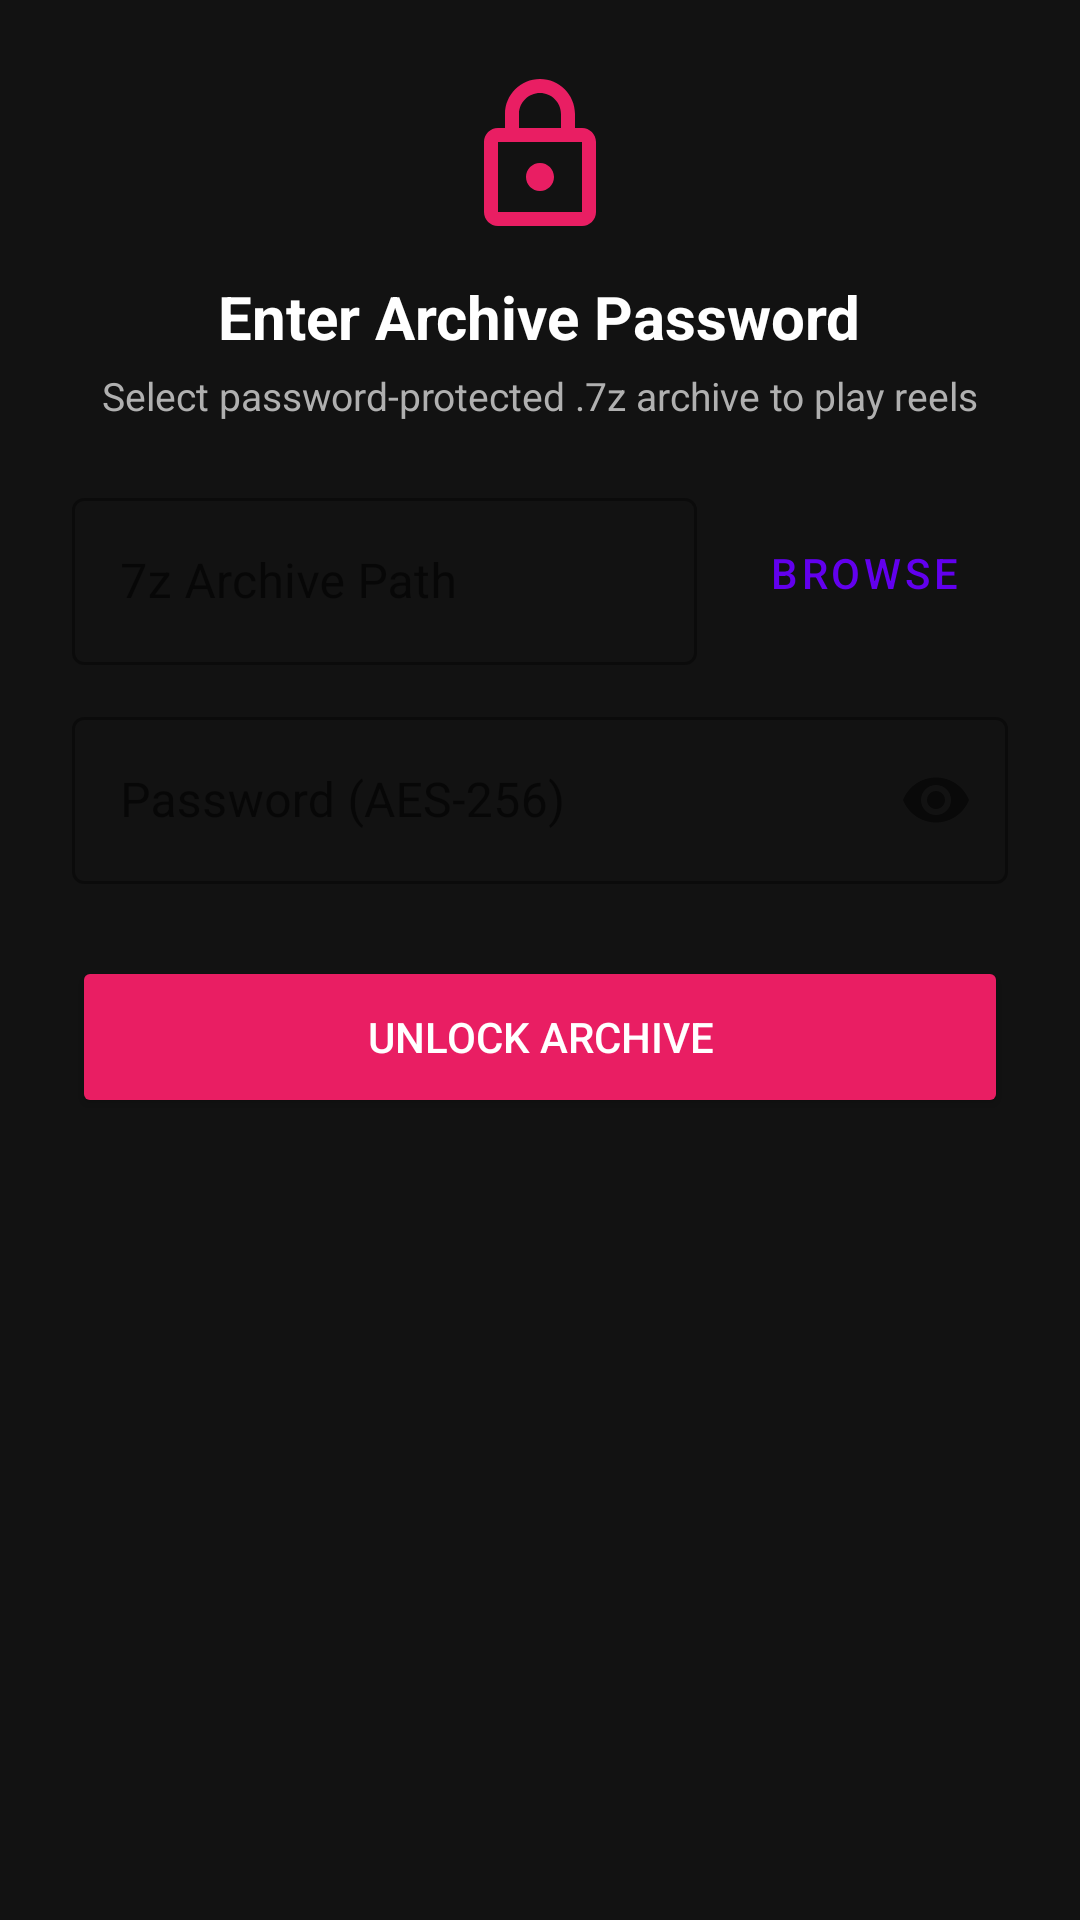

The Android layout XML behind this screen, and the referenced resources:
<!-- AndroidManifest.xml: application theme Theme.Encrypted7zReelsViewer -->
<!-- res/layout/dialog_password.xml -->
<?xml version="1.0" encoding="utf-8"?>
<LinearLayout xmlns:android="http://schemas.android.com/apk/res/android"
    xmlns:app="http://schemas.android.com/apk/res-auto"
    android:layout_width="match_parent"
    android:layout_height="wrap_content"
    android:orientation="vertical"
    android:padding="24dp"
    android:background="@color/dark_surface">

    <ImageView
        android:layout_width="56dp"
        android:layout_height="56dp"
        android:layout_gravity="center"
        android:src="@drawable/ic_lock"
        app:tint="@color/accent_pink" />

    <TextView
        android:layout_width="wrap_content"
        android:layout_height="wrap_content"
        android:layout_gravity="center"
        android:layout_marginTop="12dp"
        android:text="@string/enter_password"
        android:textColor="@color/white"
        android:textSize="20sp"
        android:textStyle="bold" />

    <TextView
        android:layout_width="wrap_content"
        android:layout_height="wrap_content"
        android:layout_gravity="center"
        android:layout_marginTop="4dp"
        android:text="Select password-protected .7z archive to play reels"
        android:textColor="@color/gray_text"
        android:textSize="13sp" />

    
    <LinearLayout
        android:layout_width="match_parent"
        android:layout_height="wrap_content"
        android:layout_marginTop="20dp"
        android:orientation="horizontal">

        <com.google.android.material.textfield.TextInputLayout
            android:layout_width="0dp"
            android:layout_height="wrap_content"
            android:layout_weight="1"
            style="@style/Widget.MaterialComponents.TextInputLayout.OutlinedBox"
            android:hint="@string/archive_path">

            <com.google.android.material.textfield.TextInputEditText
                android:id="@+id/editArchivePath"
                android:layout_width="match_parent"
                android:layout_height="wrap_content"
                android:textColor="@color/white"
                android:inputType="text" />
        </com.google.android.material.textfield.TextInputLayout>

        <Button
            android:id="@+id/btnBrowseArchive"
            android:layout_width="wrap_content"
            android:layout_height="wrap_content"
            android:layout_gravity="center"
            android:layout_marginStart="8dp"
            android:text="Browse"
            style="@style/Widget.MaterialComponents.Button.OutlinedButton" />
    </LinearLayout>

    
    <com.google.android.material.textfield.TextInputLayout
        android:layout_width="match_parent"
        android:layout_height="wrap_content"
        android:layout_marginTop="12dp"
        style="@style/Widget.MaterialComponents.TextInputLayout.OutlinedBox"
        app:passwordToggleEnabled="true"
        android:hint="@string/password_hint">

        <com.google.android.material.textfield.TextInputEditText
            android:id="@+id/editPassword"
            android:layout_width="match_parent"
            android:layout_height="wrap_content"
            android:textColor="@color/white"
            android:inputType="textPassword" />
    </com.google.android.material.textfield.TextInputLayout>

    <Button
        android:id="@+id/btnUnlock"
        android:layout_width="match_parent"
        android:layout_height="54dp"
        android:layout_marginTop="24dp"
        android:text="@string/unlock"
        android:textColor="@color/white"
        android:backgroundTint="@color/accent_pink" />

</LinearLayout>
<!-- resources referenced by this layout -->
<resources>
  <color name="accent_pink">#FFE91E63</color>
  <color name="dark_surface">#FF121212</color>
  <color name="gray_text">#FFB0B0B0</color>
  <color name="white">#FFFFFFFF</color>
  <!-- drawable ic_lock (drawable) -->
  <vector xmlns:android="http://schemas.android.com/apk/res/android"
      android:width="48dp"
      android:height="48dp"
      android:viewportWidth="24"
      android:viewportHeight="24">
    <path
        android:fillColor="#FFBB86FC"
        android:pathData="M18,8h-1V6c0,-2.76 -2.24,-5 -5,-5S7,3.24 7,6v2H6c-1.1,0 -2,0.9 -2,2v10c0,1.1 0.9,2 2,2h12c1.1,0 2,-0.9 2,-2V10c0,-1.1 -0.9,-2 -2,-2zM9,6c0,-1.66 1.34,-3 3,-3s3,1.34 3,3v2H9V6zm9,14H6V10h12v10zm-6,-3c1.1,0 2,-0.9 2,-2s-0.9,-2 -2,-2 -2,0.9 -2,2 0.9,2 2,2z"/>
  </vector>
  <string name="archive_path">7z Archive Path</string>
  <string name="enter_password">Enter Archive Password</string>
  <string name="password_hint">Password (AES-256)</string>
  <string name="unlock">Unlock Archive</string>
  <style name="Theme.Encrypted7zReelsViewer" parent="Theme.MaterialComponents.DayNight.NoActionBar">
          
          <item name="colorPrimary">@color/purple_500</item>
          <item name="colorPrimaryVariant">@color/purple_700</item>
          <item name="colorOnPrimary">@color/white</item>
          <item name="colorSecondary">@color/accent_pink</item>
          <item name="colorSecondaryVariant">@color/teal_200</item>
          <item name="colorOnSecondary">@color/white</item>
          <item name="android:statusBarColor">@color/black</item>
          <item name="android:windowBackground">@color/dark_surface</item>
      </style>
  <color name="purple_500">#FF6200EE</color>
  <color name="purple_700">#FF3700B3</color>
  <color name="teal_200">#FF03DAC5</color>
  <color name="black">#FF000000</color>
</resources>
